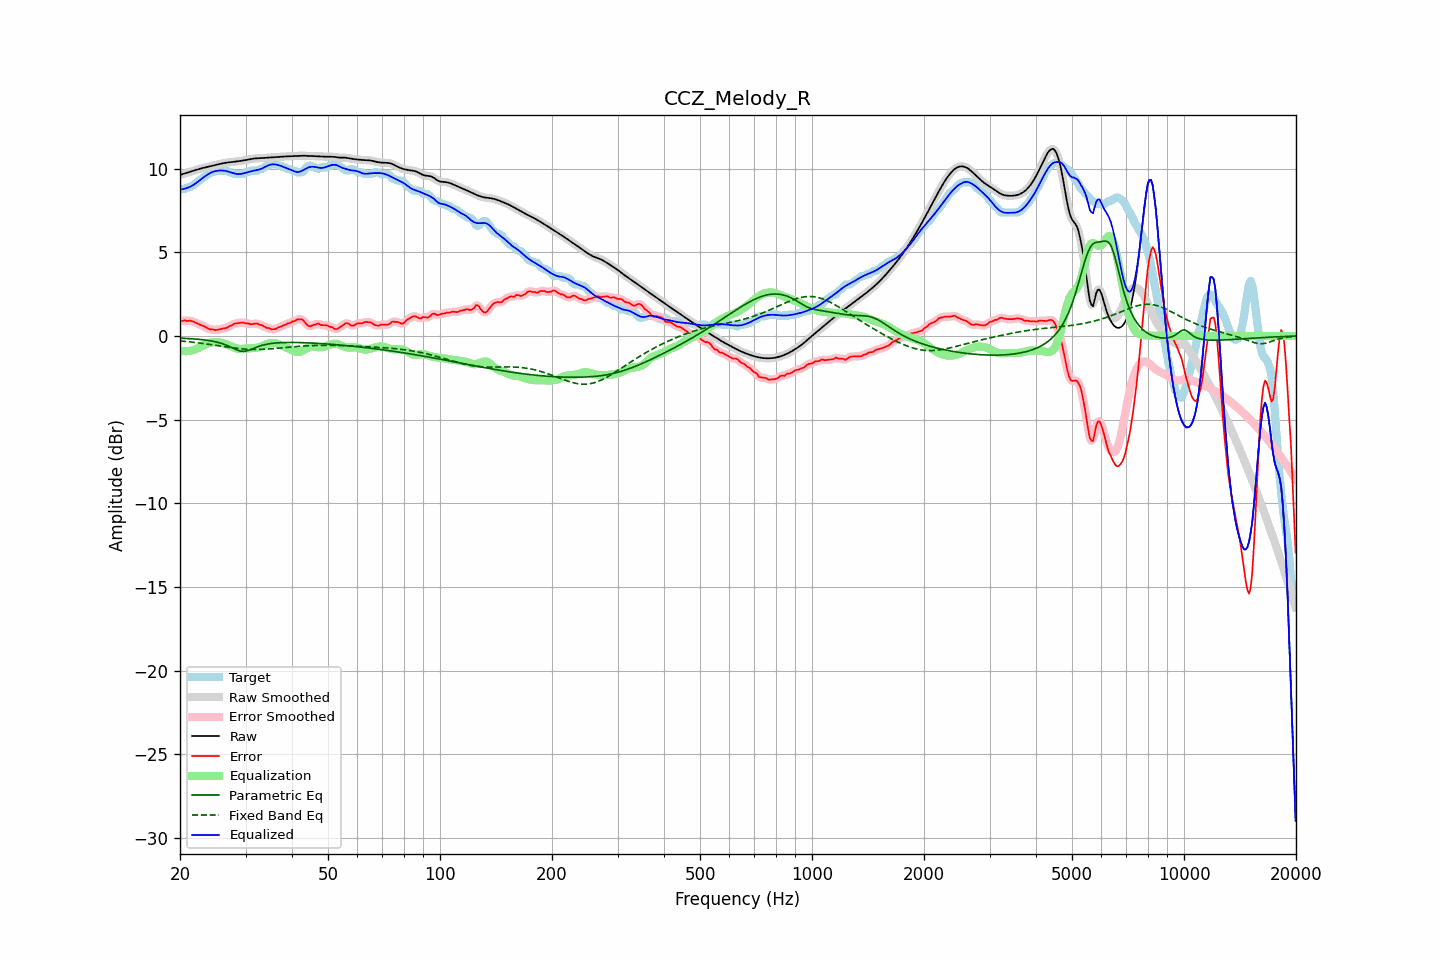

Values plotted in this chart, from the file beside it:
frequency, raw, error, smoothed, error_smoothed, equalization, parametric_eq, fixed_band_eq, equalized_raw, equalized_smoothed, target
20.00, 9.62, 0.88, 9.62, 0.88, -0.88, -0.13, -0.30, 8.74, 8.75, 8.74
20.20, 9.65, 0.88, 9.65, 0.89, -0.89, -0.14, -0.31, 8.76, 8.76, 8.77
20.40, 9.68, 0.91, 9.68, 0.90, -0.91, -0.14, -0.32, 8.77, 8.77, 8.77
20.61, 9.71, 0.93, 9.71, 0.91, -0.91, -0.15, -0.33, 8.80, 8.80, 8.78
20.81, 9.74, 0.89, 9.74, 0.91, -0.91, -0.15, -0.34, 8.83, 8.83, 8.84
21.02, 9.77, 0.89, 9.77, 0.91, -0.91, -0.16, -0.35, 8.86, 8.86, 8.87
21.23, 9.80, 0.91, 9.80, 0.90, -0.89, -0.17, -0.36, 8.90, 8.90, 8.88
21.44, 9.83, 0.89, 9.83, 0.89, -0.88, -0.17, -0.37, 8.95, 8.95, 8.93
21.66, 9.86, 0.86, 9.86, 0.87, -0.85, -0.18, -0.38, 9.01, 9.01, 8.99
21.87, 9.89, 0.82, 9.89, 0.82, -0.82, -0.19, -0.39, 9.07, 9.07, 9.06
22.09, 9.92, 0.78, 9.92, 0.78, -0.78, -0.19, -0.40, 9.13, 9.13, 9.14
22.31, 9.95, 0.74, 9.95, 0.74, -0.74, -0.20, -0.41, 9.20, 9.20, 9.21
22.54, 9.98, 0.69, 9.98, 0.69, -0.70, -0.21, -0.42, 9.28, 9.28, 9.29
22.76, 10.00, 0.64, 10.00, 0.65, -0.65, -0.22, -0.44, 9.35, 9.35, 9.36
22.99, 10.03, 0.61, 10.03, 0.61, -0.60, -0.23, -0.45, 9.43, 9.43, 9.42
23.22, 10.05, 0.57, 10.05, 0.57, -0.55, -0.24, -0.46, 9.50, 9.50, 9.48
23.45, 10.08, 0.52, 10.08, 0.52, -0.51, -0.25, -0.48, 9.57, 9.57, 9.56
23.69, 10.10, 0.46, 10.10, 0.46, -0.47, -0.26, -0.49, 9.63, 9.63, 9.64
23.92, 10.12, 0.42, 10.12, 0.42, -0.43, -0.28, -0.50, 9.69, 9.69, 9.70
24.16, 10.14, 0.38, 10.14, 0.40, -0.40, -0.29, -0.52, 9.74, 9.74, 9.76
24.40, 10.17, 0.39, 10.17, 0.38, -0.38, -0.31, -0.53, 9.78, 9.78, 9.77
24.65, 10.19, 0.38, 10.19, 0.37, -0.37, -0.33, -0.54, 9.82, 9.82, 9.81
24.89, 10.21, 0.34, 10.21, 0.36, -0.37, -0.35, -0.56, 9.85, 9.85, 9.87
25.14, 10.24, 0.36, 10.24, 0.36, -0.37, -0.37, -0.57, 9.87, 9.87, 9.87
25.39, 10.26, 0.39, 10.26, 0.38, -0.38, -0.40, -0.59, 9.88, 9.88, 9.87
25.65, 10.28, 0.41, 10.28, 0.41, -0.39, -0.42, -0.60, 9.89, 9.89, 9.87
25.91, 10.30, 0.43, 10.30, 0.43, -0.41, -0.45, -0.62, 9.89, 9.89, 9.87
26.16, 10.32, 0.45, 10.32, 0.44, -0.44, -0.49, -0.63, 9.88, 9.88, 9.87
26.43, 10.34, 0.46, 10.34, 0.46, -0.47, -0.52, -0.65, 9.86, 9.86, 9.87
26.69, 10.35, 0.48, 10.35, 0.50, -0.51, -0.56, -0.66, 9.84, 9.84, 9.87
26.96, 10.37, 0.53, 10.37, 0.53, -0.55, -0.60, -0.67, 9.82, 9.82, 9.83
27.23, 10.38, 0.61, 10.38, 0.58, -0.59, -0.65, -0.69, 9.79, 9.79, 9.77
27.50, 10.39, 0.62, 10.39, 0.64, -0.63, -0.69, -0.70, 9.76, 9.76, 9.77
27.77, 10.40, 0.68, 10.40, 0.68, -0.67, -0.74, -0.71, 9.73, 9.73, 9.72
28.05, 10.41, 0.74, 10.41, 0.72, -0.71, -0.78, -0.73, 9.70, 9.70, 9.67
28.33, 10.42, 0.75, 10.42, 0.75, -0.74, -0.82, -0.74, 9.68, 9.68, 9.67
28.62, 10.43, 0.76, 10.43, 0.76, -0.76, -0.86, -0.75, 9.67, 9.67, 9.67
28.90, 10.45, 0.77, 10.45, 0.78, -0.78, -0.89, -0.76, 9.67, 9.67, 9.67
29.19, 10.46, 0.79, 10.46, 0.79, -0.78, -0.91, -0.77, 9.68, 9.68, 9.67
29.48, 10.48, 0.80, 10.48, 0.79, -0.78, -0.92, -0.78, 9.70, 9.70, 9.67
29.78, 10.49, 0.78, 10.49, 0.78, -0.77, -0.92, -0.79, 9.73, 9.73, 9.72
30.08, 10.51, 0.74, 10.51, 0.76, -0.76, -0.90, -0.79, 9.75, 9.75, 9.77
30.38, 10.53, 0.76, 10.53, 0.74, -0.75, -0.88, -0.80, 9.78, 9.78, 9.77
30.68, 10.55, 0.73, 10.55, 0.72, -0.74, -0.85, -0.80, 9.81, 9.81, 9.82
30.99, 10.57, 0.69, 10.57, 0.71, -0.73, -0.82, -0.81, 9.83, 9.83, 9.87
31.30, 10.58, 0.71, 10.58, 0.71, -0.73, -0.78, -0.81, 9.86, 9.86, 9.87
31.61, 10.60, 0.72, 10.60, 0.72, -0.72, -0.74, -0.81, 9.87, 9.87, 9.87
31.93, 10.61, 0.73, 10.60, 0.73, -0.71, -0.70, -0.81, 9.89, 9.89, 9.87
32.24, 10.61, 0.74, 10.61, 0.72, -0.70, -0.66, -0.81, 9.91, 9.91, 9.87
32.57, 10.61, 0.69, 10.61, 0.70, -0.68, -0.63, -0.81, 9.94, 9.94, 9.93
32.89, 10.62, 0.65, 10.62, 0.67, -0.65, -0.59, -0.81, 9.97, 9.97, 9.97
33.22, 10.62, 0.65, 10.62, 0.62, -0.62, -0.57, -0.80, 10.00, 10.00, 9.98
33.55, 10.63, 0.58, 10.63, 0.58, -0.58, -0.54, -0.80, 10.05, 10.05, 10.04
33.89, 10.64, 0.53, 10.64, 0.53, -0.54, -0.52, -0.79, 10.10, 10.10, 10.11
34.23, 10.64, 0.47, 10.64, 0.49, -0.49, -0.50, -0.79, 10.15, 10.15, 10.17
34.57, 10.65, 0.48, 10.65, 0.46, -0.46, -0.48, -0.78, 10.19, 10.19, 10.17
34.92, 10.66, 0.44, 10.66, 0.43, -0.43, -0.46, -0.78, 10.22, 10.22, 10.22
35.27, 10.67, 0.39, 10.67, 0.41, -0.42, -0.45, -0.77, 10.24, 10.24, 10.27
35.62, 10.67, 0.40, 10.67, 0.39, -0.42, -0.44, -0.76, 10.25, 10.25, 10.27
35.97, 10.68, 0.41, 10.68, 0.41, -0.43, -0.43, -0.75, 10.25, 10.25, 10.27
... 635 more rows
